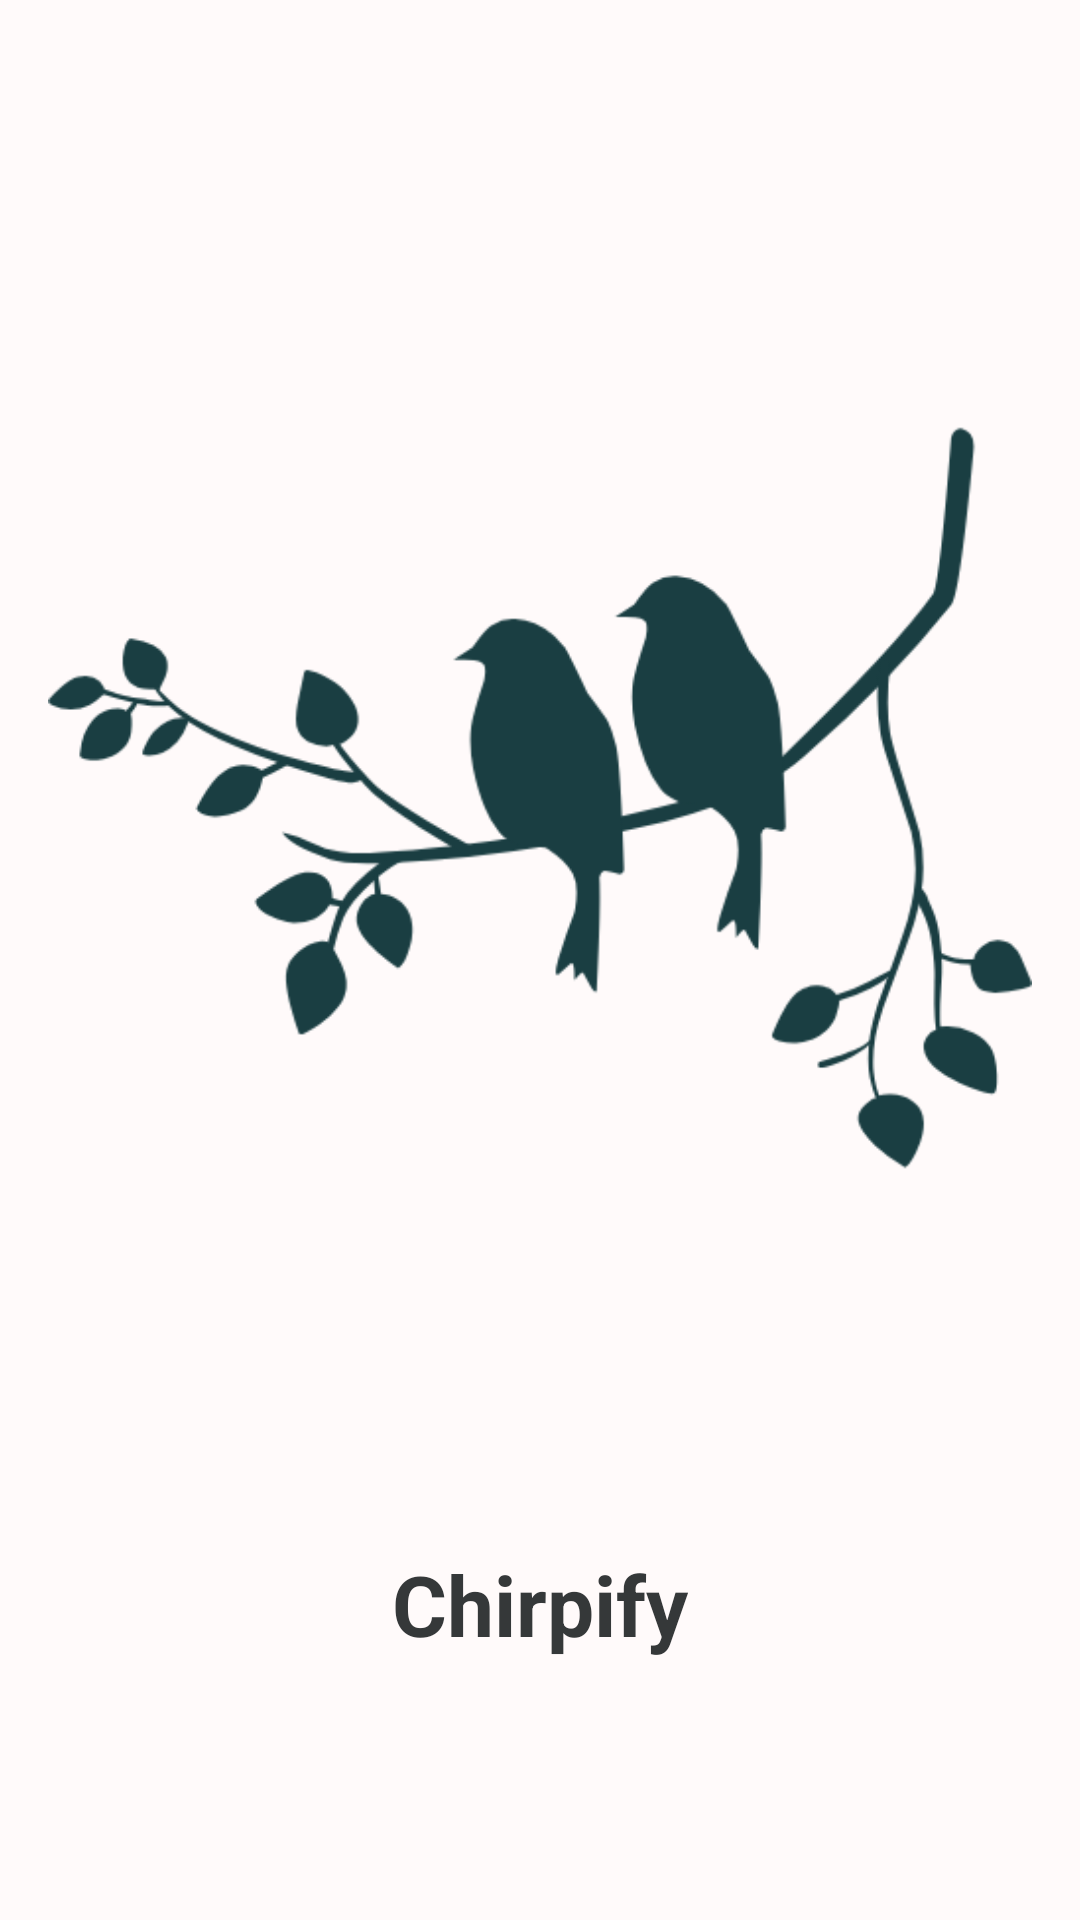

The Android layout XML behind this screen, and the referenced resources:
<!-- AndroidManifest.xml: application theme Theme.Chirpify -->
<!-- res/layout/activity_main.xml -->
<?xml version="1.0" encoding="utf-8"?>
<androidx.constraintlayout.widget.ConstraintLayout xmlns:android="http://schemas.android.com/apk/res/android"
    xmlns:app="http://schemas.android.com/apk/res-auto"
    xmlns:tools="http://schemas.android.com/tools"
    android:layout_width="match_parent"
    android:layout_height="match_parent"
    android:background="@color/background_snow"
    android:padding="16dp">

    
    <ImageView
        android:id="@+id/logoImage"
        android:layout_width="wrap_content"
        android:layout_height="wrap_content"
        android:src="@drawable/logo"
        app:layout_constraintEnd_toEndOf="parent"
        app:layout_constraintStart_toStartOf="parent"
        app:layout_constraintTop_toTopOf="parent"
        app:layout_constraintBottom_toTopOf="@id/titleText"
        app:layout_constraintHorizontal_bias="0.5"
        app:layout_constraintVertical_bias="0.4"/>

    
    <TextView
        android:id="@+id/titleText"
        android:layout_width="wrap_content"
        android:layout_height="wrap_content"
        android:text="Chirpify"
        android:textColor="@color/heading_onyx"
        android:textSize="28sp"
        android:textStyle="bold"
        app:layout_constraintTop_toBottomOf="@id/logoImage"
        app:layout_constraintStart_toStartOf="parent"
        app:layout_constraintEnd_toEndOf="parent"
        app:layout_constraintHorizontal_bias="0.5"
        app:layout_constraintVertical_bias="0.6" />

</androidx.constraintlayout.widget.ConstraintLayout>
<!-- resources referenced by this layout -->
<resources>
  <color name="background_snow">#FFFAFA</color>
  <color name="heading_onyx">#353839</color>
  <!-- drawable logo: png bitmap (drawable, 22698 bytes) -->
  <style name="Theme.Chirpify" parent="Base.Theme.Chirpify" />
  <style name="Base.Theme.Chirpify" parent="Theme.Material3.DayNight.NoActionBar">
          
          
      </style>
</resources>
